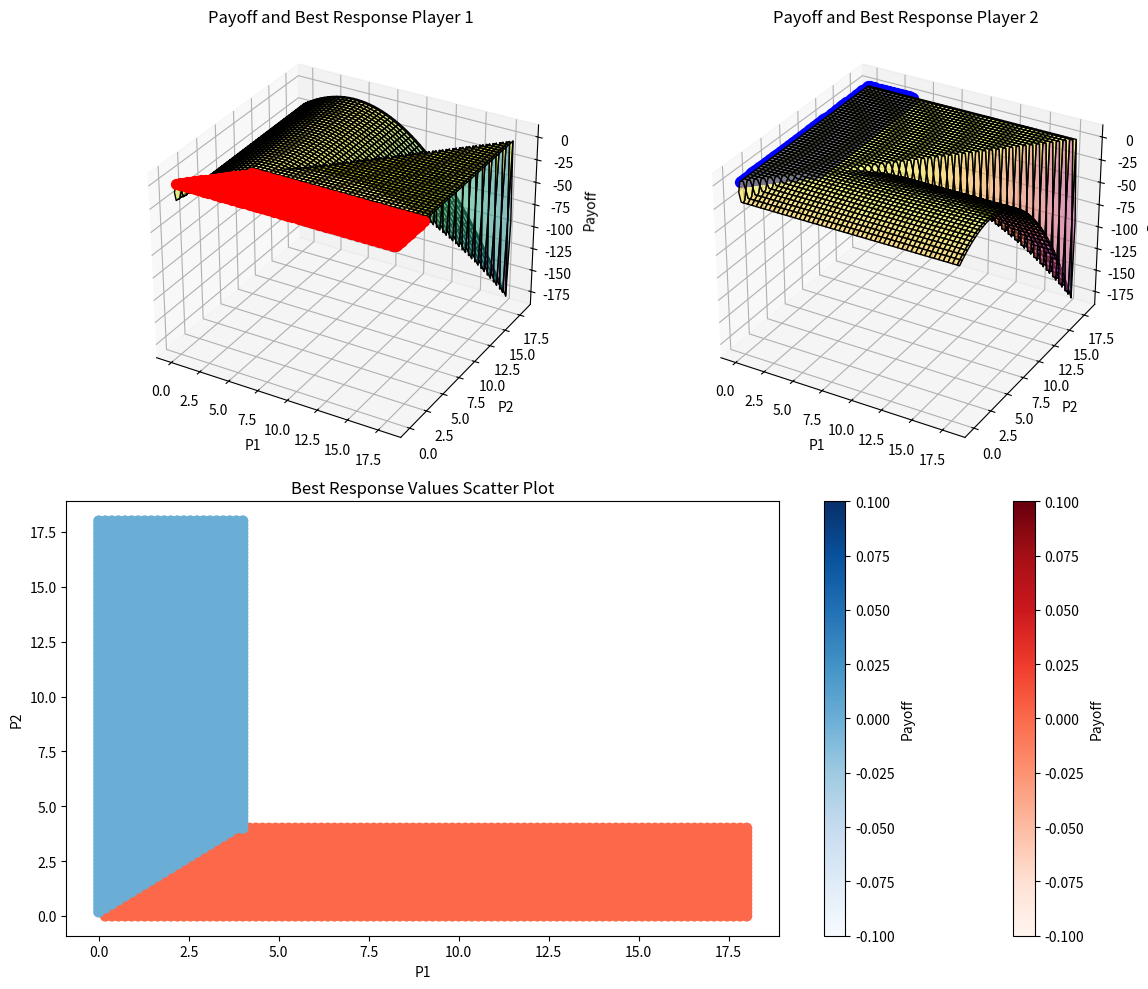

Python code for this plot:
import numpy as np
import matplotlib.pyplot as plt
from mpl_toolkits.mplot3d import Axes3D

def plot_payoff(p1, p2, c, a):
    if p1 > p2:
        return 0
    
    if p1 == p2:
        return 1/2 * (p1 - c)*(a - p1)
    
    return (p1 - c)*(a - p1)

def plot_best_response(p1, p2, c, a):
    tolerance = 1e-2
    p_m = 1/2 * (a + c)

    if p2 < c:
        return plot_payoff(p1, p2, c, a) if p1 > p2 else np.nan
    if abs(p2 - c) < tolerance:
        return plot_payoff(p1, p2, c, a) if p1 >= p2 else np.nan
    if c < p2 and p2 <= p_m:
        return np.nan
    if p_m < p2:
        plot_payoff(p_m, p2, c, a)
    
    return np.nan
    
        
a = 5 # Demand
c = 4  # Cost of Production

if a <= c:
    print('a must be greater than c')
    exit()

p_m = 1/2 * (a + c)
# Generate points for the payoff surface
p1_values = np.linspace(0, 4*p_m, 100)
p2_values = np.linspace(0, 4*p_m, 100)
P1, P2 = np.meshgrid(p1_values, p2_values)

# Player 1
payoff_values_1 = np.vectorize(plot_payoff)(P1, P2, c, a)
best_response_values_1 = np.vectorize(plot_best_response)(P1, P2, c, a)
# Player 2
payoff_values_2 = np.vectorize(plot_payoff)(P2, P1, c, a)
best_response_values_2 = np.vectorize(plot_best_response)(P2, P1, c, a)

# Create a 3D plot
fig = plt.figure(figsize=(12, 10))

# Plot payoff values and best response values for Player 1
ax3d_1 = fig.add_subplot(221, projection='3d')
surf1 = ax3d_1.plot_surface(P1, P2, payoff_values_1, cmap='viridis', edgecolor='k', alpha=0.5, label='Payoff Player 1')
sc1 = ax3d_1.scatter(P1, P2, best_response_values_1, color='red', s=50, label='Best Response Player 1', depthshade=False)
ax3d_1.set_xlabel('P1')
ax3d_1.set_ylabel('P2')
ax3d_1.set_zlabel('Payoff')
ax3d_1.set_title('Payoff and Best Response Player 1')

# Plot payoff values and best response values for Player 2
ax3d_2 = fig.add_subplot(222, projection='3d')
surf2 = ax3d_2.plot_surface(P1, P2, payoff_values_2, cmap='plasma', edgecolor='k', alpha=0.5, label='Payoff Player 2')
sc2 = ax3d_2.scatter(P1, P2, best_response_values_2, color='blue', s=50, label='Best Response Player 2', depthshade=False)
ax3d_2.set_xlabel('P1')
ax3d_2.set_ylabel('P2')
ax3d_2.set_zlabel('Payoff')
ax3d_2.set_title('Payoff and Best Response Player 2')

# Plot best response values for Player 1 and Player 2
ax_scatter = fig.add_subplot(212)
sc3 = ax_scatter.scatter(P1.flatten(), P2.flatten(), c=best_response_values_1.flatten(), s=50, cmap='Reds', label='Best Response Player 1')
sc4 = ax_scatter.scatter(P1.flatten(), P2.flatten(), c=best_response_values_2.flatten(), s=50, cmap='Blues', label='Best Response Player 2')
ax_scatter.set_xlabel('P1')
ax_scatter.set_ylabel('P2')
ax_scatter.set_title('Best Response Values Scatter Plot')
# Add a colorbar for the scatter plot
cbar = fig.colorbar(sc3, ax=ax_scatter, label='Payoff')
cbar = fig.colorbar(sc4, ax=ax_scatter, label='Payoff')


# Adjust layout
plt.tight_layout()

# Show the plot
plt.show()